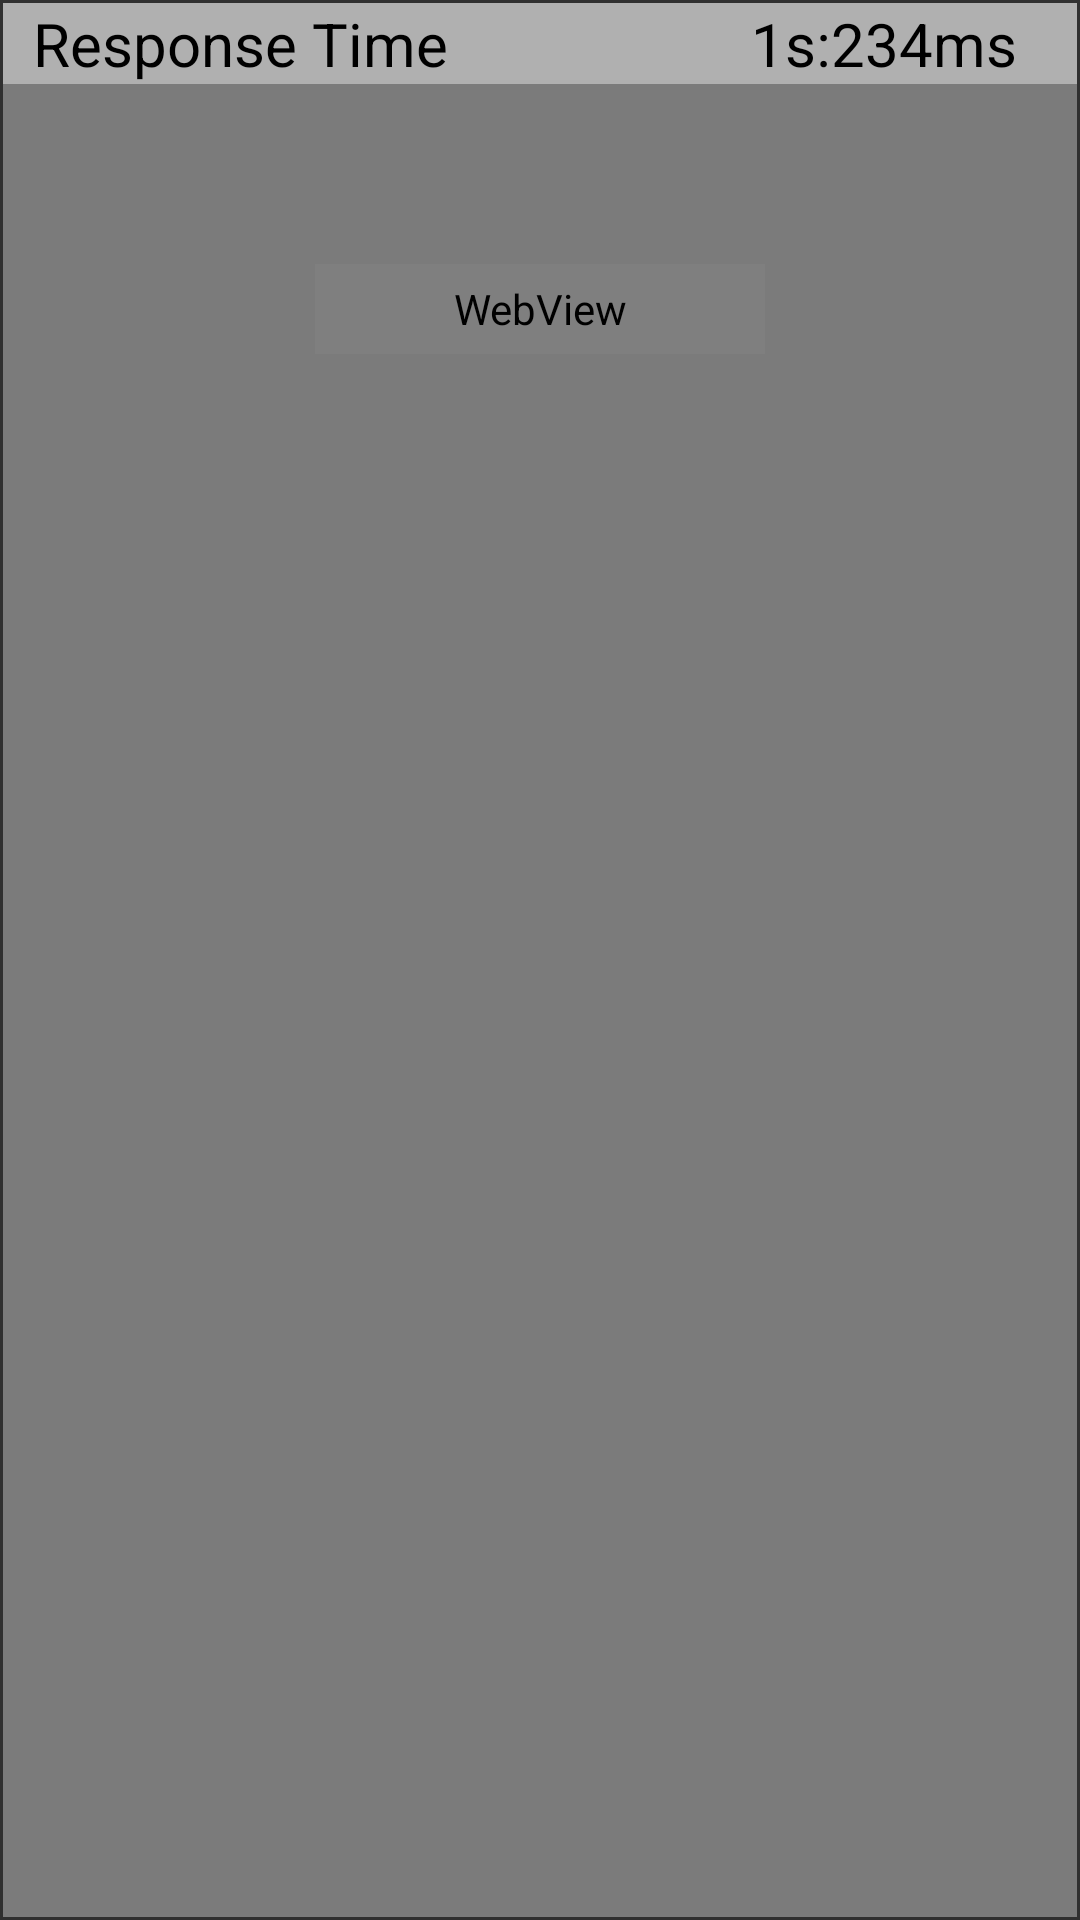

Write the Android layout XML for this screen, with the resource values it uses.
<!-- AndroidManifest.xml: application theme AppTheme -->
<!-- res/layout/processing_alert.xml -->
<?xml version="1.0" encoding="utf-8"?>

<LinearLayout xmlns:android="http://schemas.android.com/apk/res/android"
    xmlns:tools="http://schemas.android.com/tools"
    android:layout_width="match_parent"
    android:layout_height="match_parent"
    android:orientation="vertical"
    android:id="@+id/mainContainer"
    android:background="@drawable/white_border_transparent_box"
    android:padding="1dp"
    tools:ignore="VectorDrawableCompat">

    <LinearLayout
        android:layout_width="match_parent"
        android:layout_height="match_parent"
        android:background="#DD888888"
        android:weightSum="1"
        android:orientation="vertical">

        <FrameLayout
            android:layout_width="match_parent"
            android:layout_height="wrap_content"
            android:background="#66FFFFFF"
            android:paddingLeft="10dp">

            <TextView
                android:id="@+id/alertTitle"
                android:layout_width="wrap_content"
                android:layout_height="match_parent"
                android:layout_gravity="center|left"
                android:gravity="center_vertical|start"
                android:paddingRight="20dp"
                android:text="Response Time"
                android:textColor="#000000"
                android:textSize="20dip" />

            <TextView
                android:id="@+id/alertTimer"
                android:layout_width="wrap_content"
                android:layout_height="match_parent"
                android:layout_gravity="center|right"
                android:gravity="center_vertical|end"
                android:paddingRight="20dp"
                android:text="1s:234ms"
                android:textColor="#000000"
                android:textSize="20dip" />

        </FrameLayout>

        <FrameLayout
            android:layout_width="150dp"
            android:layout_height="40dp"
            android:layout_gravity="center_horizontal"
            android:layout_marginTop="60dp"
            android:layout_marginBottom="20dp">

            <WebView
                android:id="@+id/loadingWebView"
                android:layout_width="match_parent"
                android:layout_height="30dp"
                android:background="#00FFFFFF" />

        </FrameLayout>

        <FrameLayout
            android:layout_width="match_parent"
            android:layout_height="100dp">

            <Button
                android:id="@+id/cancelRequestButton"
                style="@style/cancel_request_button"
                android:text="CANCEL"/>

        </FrameLayout>

    </LinearLayout>

</LinearLayout>
<!-- resources referenced by this layout -->
<resources>
  <style name="AppTheme" parent="android:style/Theme.Material.NoActionBar">
          <item name="android:windowNoTitle">true</item>
          <item name="android:windowActionBar">false</item>
          <item name="android:windowLightStatusBar">false</item>
          <item name="android:navigationBarColor">#101418</item>
          <item name="android:statusBarColor">#101418</item>
      </style>
</resources>
